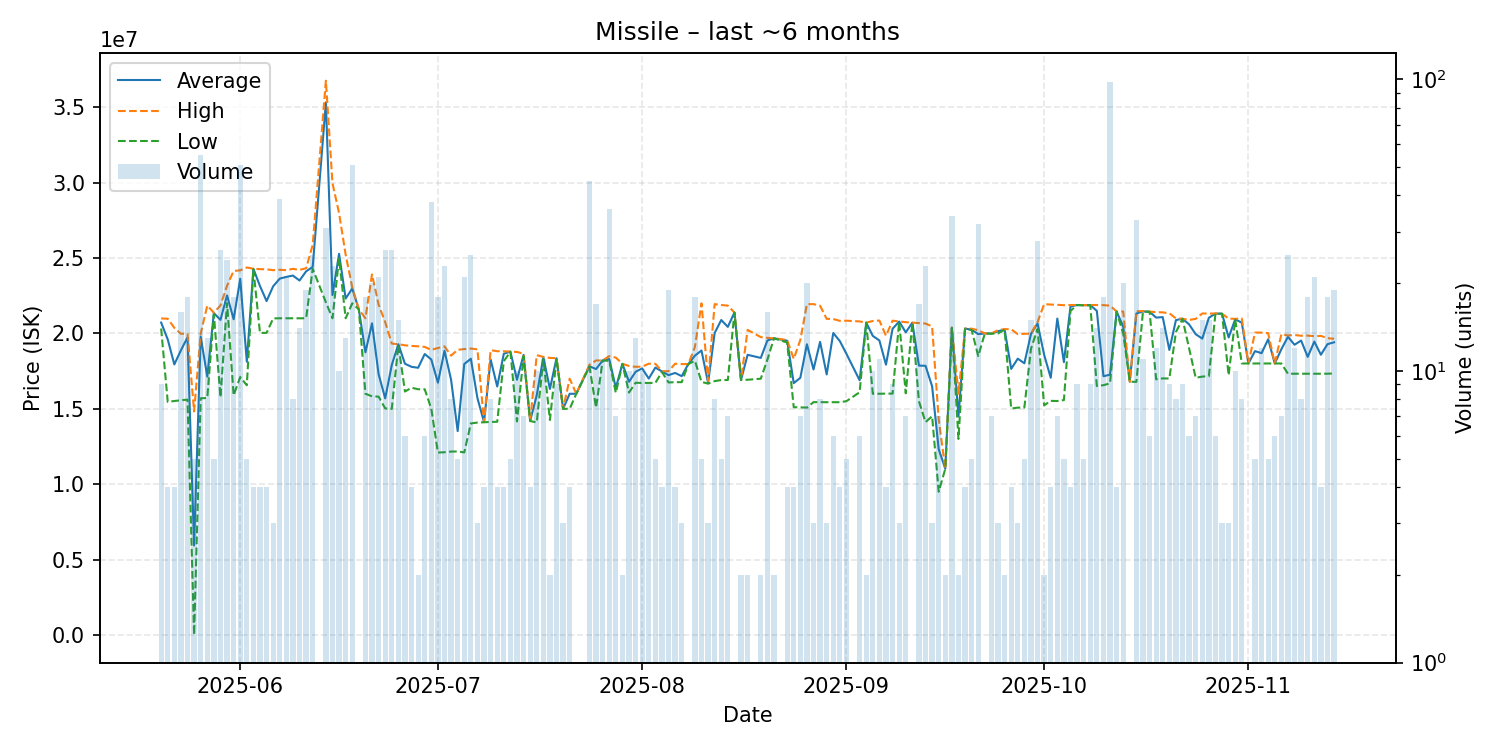

Data behind this chart, as committed beside it:
date, average, highest, lowest, order_count, volume
2025-05-20, 20724444, 21000000, 20330000, 4, 9
2025-05-21, 19605000, 20980000, 15460000, 3, 4
2025-05-22, 17947500, 20375000, 15520000, 4, 4
2025-05-23, 18883750, 19980000, 15570000, 8, 16
2025-05-24, 19745000, 19990000, 15610000, 8, 18
2025-05-25, 5932000, 14830000, 0.01, 3, 5
2025-05-26, 19793636, 19990000, 15700000, 22, 55
2025-05-27, 17134615, 21850000, 15720000, 3, 13
2025-05-28, 21356000, 21380000, 21260000, 2, 5
2025-05-29, 20904615, 21860000, 15770000, 11, 26
2025-05-30, 22528750, 23170000, 22015000, 9, 24
2025-05-31, 20945000, 24150000, 15900000, 13, 18
2025-06-01, 23626863, 24190000, 17110000, 19, 51
2025-06-02, 18126000, 24380000, 16565000, 5, 5
2025-06-03, 24292500, 24300000, 24260000, 4, 4
2025-06-04, 23147500, 24270000, 20040000, 4, 4
2025-06-05, 22150000, 24260000, 20040000, 3, 4
2025-06-06, 23133333, 24200000, 21000000, 3, 3
2025-06-07, 23640513, 24230000, 21010000, 19, 39
2025-06-08, 23757143, 24200000, 21010000, 11, 21
2025-06-09, 23843750, 24290000, 21010000, 5, 8
2025-06-10, 23515714, 24220000, 21010000, 12, 14
2025-06-11, 24124737, 24330000, 21010000, 9, 19
2025-06-12, 24419600, 25880000, 24290000, 12, 25
2025-06-14, 35340000, 36775000, 22070000, 14, 31
2025-06-15, 22548261, 29970000, 21010000, 9, 23
2025-06-16, 25286000, 27990000, 24980000, 5, 10
2025-06-17, 22319231, 25230000, 21010000, 6, 13
2025-06-18, 22986667, 23070000, 22000000, 9, 51
2025-06-19, 21600000, 21600000, 21600000, 1, 1
2025-06-20, 18750000, 21010000, 16000000, 6, 18
2025-06-21, 20676000, 23920000, 15830000, 9, 20
2025-06-22, 17303333, 21910000, 15810000, 11, 21
2025-06-23, 15694231, 20755000, 15030000, 13, 26
2025-06-24, 17909231, 19330000, 15000000, 17, 26
2025-06-25, 19286000, 19290000, 19250000, 8, 15
2025-06-26, 17993333, 19215000, 16150000, 6, 6
2025-06-27, 17787500, 19175000, 16400000, 4, 4
2025-06-28, 17725000, 19150000, 16300000, 2, 2
2025-06-29, 18638333, 19110000, 16300000, 4, 6
2025-06-30, 18270526, 18910000, 15000000, 13, 38
2025-07-01, 16733889, 19040000, 12100000, 9, 18
2025-07-02, 18857391, 19145000, 12120000, 11, 23
2025-07-03, 16927500, 18530000, 12165000, 7, 8
2025-07-04, 13522000, 18920000, 12170000, 4, 5
2025-07-05, 17976190, 18965000, 12110000, 18, 21
2025-07-06, 18323200, 19000000, 14030000, 11, 25
2025-07-07, 15710000, 18950000, 14090000, 2, 3
2025-07-08, 14117500, 14120000, 14110000, 4, 4
2025-07-09, 18280000, 18890000, 14130000, 5, 8
2025-07-10, 16482500, 18825000, 14140000, 4, 4
2025-07-11, 18655000, 18820000, 18160000, 3, 4
2025-07-12, 18796000, 18800000, 18790000, 3, 5
2025-07-13, 16932000, 18775000, 14165000, 7, 10
2025-07-14, 18578571, 18660000, 18490000, 5, 7
2025-07-15, 14195000, 14200000, 14190000, 3, 4
2025-07-16, 15903000, 18560000, 14100000, 7, 10
2025-07-17, 18422727, 18450000, 18300000, 5, 11
2025-07-18, 16320000, 18380000, 14260000, 2, 2
2025-07-19, 18358889, 18360000, 18325000, 5, 9
... 114 more rows
